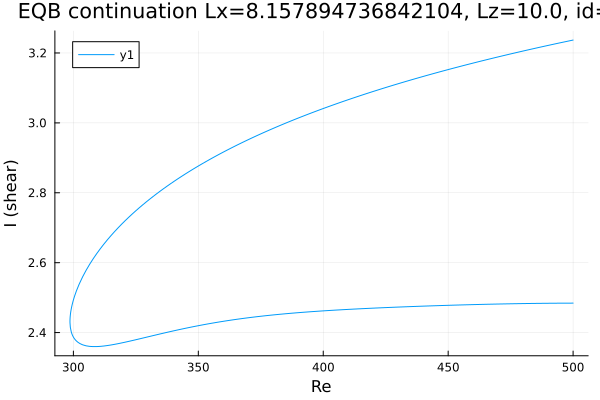

Data behind this chart, as committed beside it:
Re, shear
500.0, 3.237
498.7, 3.235
497.3, 3.233
495.9, 3.231
494.5, 3.229
493.1, 3.226
491.7, 3.224
490.2, 3.222
488.8, 3.22
487.4, 3.218
486, 3.215
484.6, 3.213
483.2, 3.211
481.8, 3.208
480.3, 3.206
478.9, 3.204
477.5, 3.201
476.1, 3.199
474.7, 3.197
473.3, 3.194
471.9, 3.192
470.4, 3.19
469, 3.187
467.6, 3.185
466.2, 3.182
464.8, 3.18
463.4, 3.177
462, 3.175
460.5, 3.172
459.1, 3.169
457.7, 3.167
456.3, 3.164
454.9, 3.162
453.5, 3.159
452.1, 3.156
450.6, 3.154
449.2, 3.151
447.8, 3.148
446.4, 3.146
445, 3.143
443.6, 3.14
442.2, 3.137
440.7, 3.134
439.3, 3.131
437.9, 3.129
436.5, 3.126
435.1, 3.123
433.7, 3.12
432.3, 3.117
430.8, 3.114
429.4, 3.111
428, 3.108
426.6, 3.105
425.2, 3.102
423.8, 3.098
422.4, 3.095
420.9, 3.092
419.5, 3.089
418.1, 3.086
416.7, 3.082
... 288 more rows
